Run: headless pygame with SDL's dummy video driver; simulated clock (each Clock.tick advances the game by its frame time, no real sleeping); random seed 0; keys injected as events and as key.get_pressed() state; mouse plan: one left click at the window centre at the start of phase 2, then a move to the lower-right quarter at the start of phase 3.
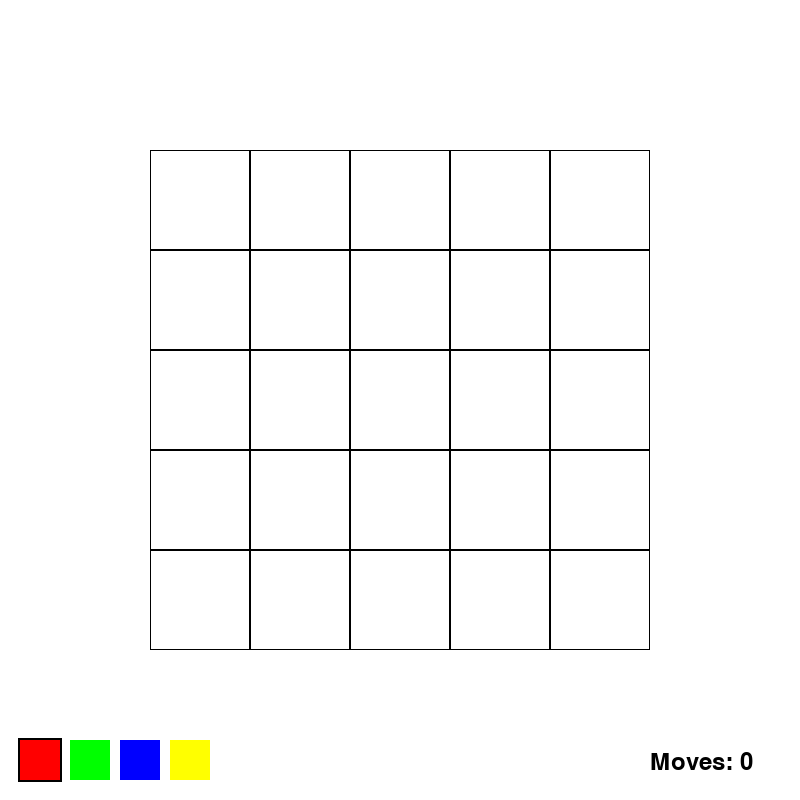
Frame 1 of 4 · flips 1–60 · no input
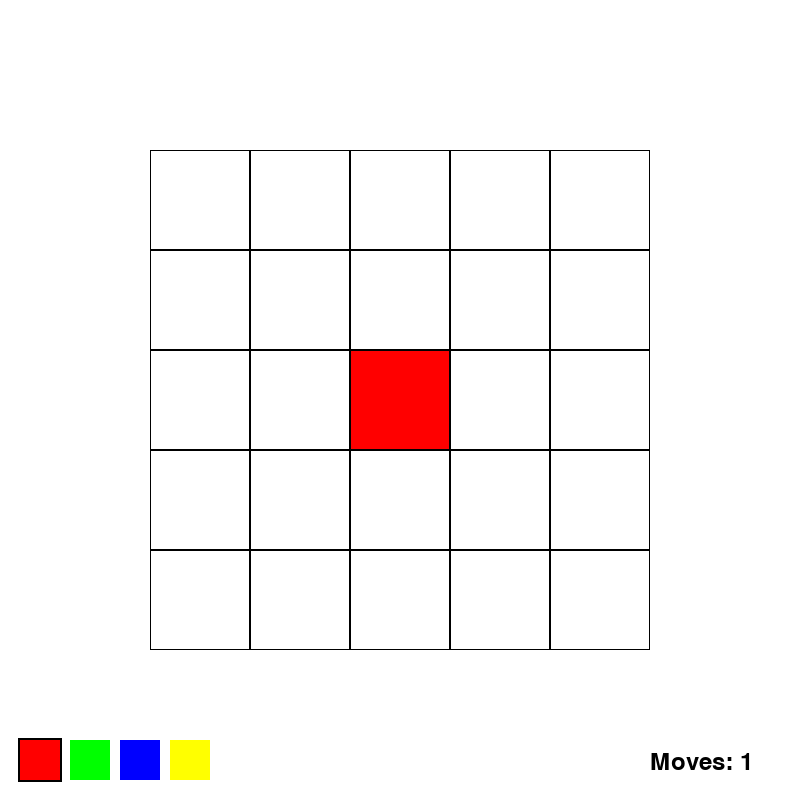
Frame 2 of 4 · flips 61–180 · clicked the window centre · tapped SPACE, RETURN · held RIGHT (→), D
Frame 3 of 4 · flips 181–300 · moved the mouse to the lower-right quarter · held DOWN (↓), S · screen unchanged from frame 2, image omitted
Frame 4 of 4 · flips 301–420 · held LEFT (←), A, UP (↑), W · screen unchanged from frame 3, image omitted

The pygame program that drew these frames:

import pygame
import sys
import random


pygame.init()


WINDOW_SIZE = 800
GRID_SIZE = 5
CELL_SIZE = 100
MARGIN = (WINDOW_SIZE - (GRID_SIZE * CELL_SIZE)) // 2

# Бои
WHITE = (255, 255, 255)
BLACK = (0, 0, 0)
RED = (255, 0, 0)
GREEN = (0, 255, 0)
BLUE = (0, 0, 255)
YELLOW = (255, 255, 0)
COLORS = [RED, GREEN, BLUE, YELLOW]


screen = pygame.display.set_mode((WINDOW_SIZE, WINDOW_SIZE))
pygame.display.set_caption("Color Fill Puzzle")


class ColorFillPuzzle:
    def __init__(self):
        self.grid = [[None for _ in range(GRID_SIZE)] for _ in range(GRID_SIZE)]
        self.selected_color = RED
        self.moves = 0
        self.game_won = False

    def is_valid_move(self, row, col, color):

        directions = [(0, 1), (0, -1), (1, 0), (-1, 0)]

        for dx, dy in directions:
            new_row, new_col = row + dx, col + dy
            if 0 <= new_row < GRID_SIZE and 0 <= new_col < GRID_SIZE:
                if self.grid[new_row][new_col] == color:
                    return False
        return True

    def make_move(self, row, col):
        if not self.game_won and self.is_valid_move(row, col, self.selected_color):
            self.grid[row][col] = self.selected_color
            self.moves += 1
            self.check_win()

    def check_win(self):

        for row in range(GRID_SIZE):
            for col in range(GRID_SIZE):
                if self.grid[row][col] is None:
                    return
        self.game_won = True

    def draw(self, screen):

        for row in range(GRID_SIZE):
            for col in range(GRID_SIZE):
                x = MARGIN + col * CELL_SIZE
                y = MARGIN + row * CELL_SIZE


                cell_color = self.grid[row][col] if self.grid[row][col] is not None else WHITE
                pygame.draw.rect(screen, cell_color, (x, y, CELL_SIZE, CELL_SIZE))
                pygame.draw.rect(screen, BLACK, (x, y, CELL_SIZE, CELL_SIZE), 1)


        for i, color in enumerate(COLORS):
            x = 20 + i * 50
            y = WINDOW_SIZE - 60
            pygame.draw.rect(screen, color, (x, y, 40, 40))
            if color == self.selected_color:
                pygame.draw.rect(screen, BLACK, (x - 2, y - 2, 44, 44), 2)


        font = pygame.font.Font(None, 36)
        moves_text = font.render(f"Moves: {self.moves}", True, BLACK)
        screen.blit(moves_text, (WINDOW_SIZE - 150, WINDOW_SIZE - 50))


        if self.game_won:
            win_text = font.render("Puzzle Completed!", True, BLACK)
            screen.blit(win_text, (WINDOW_SIZE // 2 - 100, 20))


def main():
    game = ColorFillPuzzle()
    clock = pygame.time.Clock()

    while True:
        screen.fill(WHITE)

        for event in pygame.event.get():
            if event.type == pygame.QUIT:
                pygame.quit()
                sys.exit()

            elif event.type == pygame.MOUSEBUTTONDOWN:
                x, y = event.pos


                if WINDOW_SIZE - 60 <= y <= WINDOW_SIZE - 20:
                    color_index = (x - 20) // 50
                    if 0 <= color_index < len(COLORS):
                        game.selected_color = COLORS[color_index]


                elif MARGIN <= x <= WINDOW_SIZE - MARGIN and MARGIN <= y <= WINDOW_SIZE - MARGIN:
                    grid_x = (x - MARGIN) // CELL_SIZE
                    grid_y = (y - MARGIN) // CELL_SIZE
                    game.make_move(grid_y, grid_x)

        game.draw(screen)
        pygame.display.flip()
        clock.tick(60)


if __name__ == "__main__":
    main()
